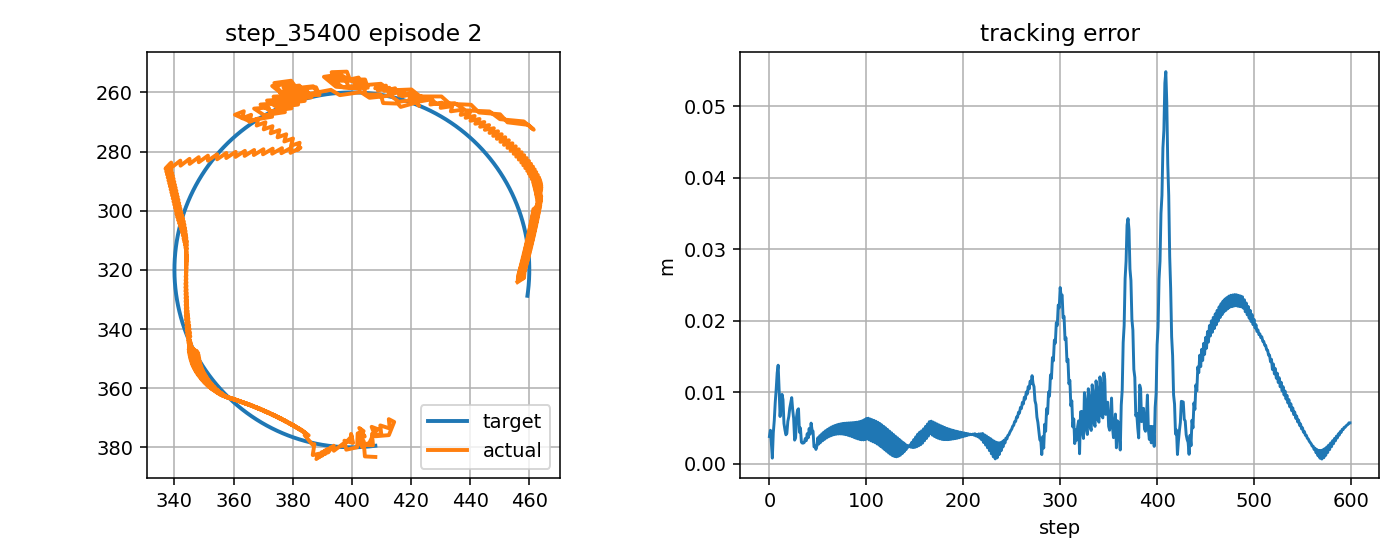

Source data for this figure (header and first rows):
step, t, x_target_px, y_target_px, x_ee_px, y_ee_px, q1, q2, dq1, dq2, tau1, tau2, tau_pd1, tau_pd2, reward, ee_error_px, ee_error_m, q_error_norm, dq_error_norm, action_norm, action_saturation, tau_total_norm, tau_residual_norm, q_abs_max
0, 2.86, 407.9, 379.5, 407.9, 383.3, -2.394, 2.434, -0.1949, 1.667, -3.408, 2.483, -4.654, 1.379, 0.7682, 3.792, 0.003792, 0.02706, 1.626, 0.333, 0.0, 4.217, 1.665, 2.434
1, 2.876, 407.4, 379.5, 404.4, 383.1, -2.424, 2.434, -1.815, 0.0, 1.94, -17.56, -2.756, -12.92, 0.7496, 4.667, 0.004667, 0.03654, 1.569, 1.32, 0.0, 17.66, 6.598, 2.434
2, 2.893, 406.9, 379.6, 404.1, 379.2, -2.426, 2.407, -0.1488, -1.667, 14.93, -4.483, 14.4, 0.4141, 0.8947, 2.887, 0.002887, 0.02375, 1.705, 0.9851, 0.0, 15.59, 4.926, 2.426
3, 2.91, 406.4, 379.7, 407.1, 379.3, -2.401, 2.407, 1.518, 0.0, 2.351, 19.32, -2.343, 14.72, 0.9683, 0.77, 0.00077, 0.006335, 1.766, 1.314, 0.0, 19.46, 6.571, 2.407
4, 2.926, 406, 379.7, 406.8, 375.5, -2.404, 2.379, -0.1488, -1.641, -15.2, 1.243, -20.0, 1.388, 0.7315, 4.315, 0.004315, 0.03144, 1.675, 0.9598, 0.0, 15.25, 4.799, 2.404
5, 2.943, 405.5, 379.8, 410, 375.7, -2.378, 2.38, 1.518, 0.02529, 0.8617, 19.93, -3.529, 15.47, 0.6812, 6.023, 0.006023, 0.04792, 1.767, 1.251, 0.0, 19.95, 6.253, 2.38
6, 2.96, 405, 379.8, 409.6, 372.6, -2.381, 2.357, -0.1488, -1.341, -15.84, 1.355, -20.0, 2.123, 0.5795, 8.573, 0.008573, 0.06589, 1.37, 0.8462, 0.0, 15.9, 4.231, 2.381
7, 2.976, 404.5, 379.8, 412.8, 373.6, -2.355, 2.363, 1.518, 0.3255, -1.279, 17.65, -4.712, 13.83, 0.5065, 10.41, 0.01041, 0.08347, 1.793, 1.027, 0.0, 17.7, 5.136, 2.363
8, 2.993, 404, 379.9, 412.5, 370.5, -2.358, 2.34, -0.1488, -1.341, -17.06, 1.145, -20.0, 0.3023, 0.4176, 12.69, 0.01269, 0.09958, 1.365, 0.6125, 0.0, 17.09, 3.062, 2.358
9, 3.01, 403.5, 379.9, 414.3, 371.4, -2.344, 2.346, 0.8421, 0.3255, -4.655, 16.68, -5.891, 14.41, 0.397, 13.77, 0.01377, 0.1099, 1.135, 0.5167, 0.0, 17.32, 2.583, 2.346
10, 3.026, 403, 379.9, 412.5, 375.9, -2.358, 2.379, -0.8246, 1.992, -19.59, 4.595, -16.49, 0.8769, 0.615, 10.37, 0.01037, 0.085, 2.059, 0.9689, 0.0, 20.12, 4.845, 2.379
11, 3.043, 402.5, 379.9, 407.9, 376.3, -2.395, 2.384, -2.22, 0.3255, 1.2, -18.25, 0.519, -13.63, 0.7846, 6.589, 0.006589, 0.05335, 1.995, 0.9349, 0.0, 18.29, 4.674, 2.395
12, 3.06, 402, 380, 406.7, 373.1, -2.404, 2.362, -0.5537, -1.341, 12.3, -5.495, 15.68, -0.4992, 0.5854, 8.36, 0.00836, 0.06468, 1.384, 1.206, 0.5, 13.47, 6.029, 2.404
13, 3.076, 401.5, 380, 409.1, 374, -2.385, 2.367, 1.113, 0.3255, -0.6753, 15.23, -0.8173, 13.6, 0.5716, 9.682, 0.009682, 0.07765, 1.4, 0.327, 0.0, 15.24, 1.635, 2.385
14, 3.093, 401, 380, 407.9, 374.3, -2.394, 2.371, -0.5537, 0.1904, -17.33, 2.232, -18.34, 0.06251, 0.6406, 8.951, 0.008951, 0.07175, 0.3563, 0.478, 0.0, 17.48, 2.39, 2.394
15, 3.11, 400.5, 380, 405.9, 378.6, -2.411, 2.402, -1.012, 1.857, -5.543, 5.423, -1.495, 1.015, 0.8017, 5.619, 0.005619, 0.04672, 2.006, 1.197, 0.0, 7.755, 5.985, 2.411
16, 3.126, 400, 380.0, 404.6, 378.9, -2.422, 2.405, -0.6554, 0.1904, 6.952, -18.39, 3.546, -13.42, 0.789, 4.732, 0.004732, 0.03943, 0.4486, 1.205, 0.5, 19.66, 6.026, 2.422
17, 3.143, 399.5, 380, 403.5, 379.9, -2.431, 2.412, -0.5475, 0.4446, -2.343, 1.253, 0.2208, -0.2197, 0.8417, 4.032, 0.004032, 0.03362, 0.5386, 0.5914, 0.0, 2.657, 2.957, 2.431
18, 3.16, 399, 380, 402, 377.1, -2.443, 2.392, -0.6768, -1.222, -2.179, -0.5629, -0.6844, -2.535, 0.8181, 4.235, 0.004235, 0.03383, 1.288, 0.4949, 0.0, 2.25, 2.475, 2.443
19, 3.176, 398.5, 380, 404.1, 378.2, -2.426, 2.399, 0.9898, 0.4446, -1.4, 11.64, 0.8635, 11.49, 0.7201, 5.91, 0.00591, 0.04905, 1.32, 0.4536, 0.0, 11.72, 2.268, 2.426
20, 3.193, 398, 380, 402.6, 375.3, -2.437, 2.379, -0.6768, -1.222, -13.48, -1.278, -16.58, -2.131, 0.7075, 6.582, 0.006582, 0.05233, 1.283, 0.6421, 0.0, 13.54, 3.211, 2.437
21, 3.21, 397.5, 379.9, 404.4, 376.3, -2.423, 2.386, 0.8419, 0.4446, -2.512, 11.73, 0.3436, 11.89, 0.6485, 7.78, 0.00778, 0.06378, 1.183, 0.5719, 0.0, 12, 2.86, 2.423
22, 3.226, 397, 379.9, 402.5, 373.5, -2.437, 2.366, -0.8248, -1.222, -14.58, 0.657, -15.53, -1.734, 0.6297, 8.506, 0.008506, 0.06706, 1.336, 0.5139, 0.0, 14.6, 2.57, 2.437
23, 3.243, 396.5, 379.9, 404, 374.5, -2.426, 2.373, 0.6763, 0.4446, -2.252, 11.32, 1.489, 12.28, 0.5903, 9.23, 0.00923, 0.07469, 1.034, 0.7723, 0.0, 11.54, 3.862, 2.426
24, 3.26, 396, 379.9, 402, 375.3, -2.442, 2.379, -0.9903, 0.3503, -15.17, 2.15, -14.1, -1.343, 0.7118, 7.534, 0.007534, 0.0609, 0.832, 0.7306, 0.0, 15.32, 3.653, 2.442
25, 3.276, 395.5, 379.8, 401.8, 380, -2.446, 2.413, -0.1987, 2.017, -1.132, 3.048, 3.02, -0.826, 0.7342, 6.312, 0.006312, 0.05244, 2.043, 1.136, 0.0, 3.252, 5.679, 2.446
26, 3.293, 395, 379.8, 398.1, 380.8, -2.477, 2.419, -1.865, 0.3503, -0.5019, -20.0, -4.93, -15.37, 0.8851, 3.289, 0.003289, 0.02664, 1.663, 1.302, 0.0, 20.01, 6.511, 2.477
27, 3.31, 394.5, 379.7, 397.5, 377.8, -2.48, 2.397, -0.1987, -1.316, 10.91, -7.27, 12.74, -2.277, 0.8193, 3.609, 0.003609, 0.0295, 1.286, 1.063, 0.5, 13.11, 5.317, 2.48
28, 3.326, 394, 379.7, 400.4, 378.5, -2.456, 2.402, 1.423, 0.3503, -3.047, 13.24, -3.966, 11.78, 0.6701, 6.553, 0.006553, 0.05447, 1.71, 0.3437, 0.0, 13.58, 1.718, 2.456
29, 3.343, 393.5, 379.6, 399.7, 375.5, -2.46, 2.38, -0.2441, -1.316, -15.83, -2.19, -20.0, -1.79, 0.6557, 7.506, 0.007506, 0.06109, 1.28, 0.8383, 0.0, 15.98, 4.191, 2.46
30, 3.36, 393, 379.6, 399.9, 376.3, -2.459, 2.386, 0.05908, 0.3503, -6.151, 11.78, -4.552, 12.27, 0.6793, 7.668, 0.007668, 0.06304, 0.4921, 0.3342, 0.0, 13.29, 1.671, 2.459
31, 3.376, 392.5, 379.5, 396.9, 379.5, -2.486, 2.409, -1.608, 1.38, -11, 2.441, -7.773, -1.311, 0.8628, 4.39, 0.00439, 0.0363, 1.972, 0.9894, 0.0, 11.27, 4.947, 2.486
32, 3.393, 392, 379.5, 396.9, 378.9, -2.485, 2.405, 0.05908, -0.2866, 13.04, -15.39, 9.739, -10.4, 0.7493, 4.987, 0.004987, 0.04136, 0.3853, 1.198, 0.5, 20.18, 5.99, 2.485
33, 3.41, 391.5, 379.4, 393.9, 381.2, -2.512, 2.42, -1.608, 0.9334, -8.796, 2.089, -7.115, 3.057, 0.9148, 3.002, 0.003002, 0.02303, 1.683, 0.388, 0.0, 9.041, 1.94, 2.512
34, 3.426, 391, 379.3, 393.9, 379.5, -2.511, 2.408, 0.05908, -0.7332, 12.42, -12.29, 10.4, -7.295, 0.8577, 2.87, 0.00287, 0.02357, 0.7458, 1.078, 0.5, 17.48, 5.389, 2.511
35, 3.443, 390.5, 379.2, 391.9, 381.8, -2.529, 2.423, -1.098, 0.9334, -7.17, 3.376, -6.451, 6.417, 0.8741, 2.879, 0.002879, 0.02077, 1.308, 0.6249, 0.0, 7.925, 3.124, 2.529
36, 3.46, 390, 379.2, 392.9, 380, -2.52, 2.411, 0.569, -0.7332, 8.668, -12.46, 5.654, -7.51, 0.8452, 2.96, 0.00296, 0.02372, 1.053, 1.16, 0.5, 15.18, 5.799, 2.52
37, 3.476, 389.5, 379.1, 390.9, 382.3, -2.538, 2.427, -1.098, 0.9334, -9.524, 3.961, -11.51, 6.2, 0.8383, 3.511, 0.003511, 0.02514, 1.314, 0.5991, 0.0, 10.31, 2.995, 2.538
38, 3.493, 389, 379, 391.8, 380.5, -2.529, 2.415, 0.569, -0.7332, 8.965, -12.71, 5.693, -7.731, 0.8408, 3.211, 0.003211, 0.02494, 1.048, 1.191, 0.5, 15.55, 5.954, 2.529
39, 3.51, 388.5, 378.9, 389.9, 382.8, -2.547, 2.43, -1.098, 0.9334, -9.544, 3.389, -11.47, 5.977, 0.8005, 4.193, 0.004193, 0.02991, 1.319, 0.6454, 0.0, 10.13, 3.227, 2.547
40, 3.526, 388, 378.8, 390.9, 381.1, -2.538, 2.418, 0.569, -0.7332, 9.294, -12.94, 5.738, -7.957, 0.8285, 3.606, 0.003606, 0.0272, 1.042, 1.225, 0.5, 15.93, 6.124, 2.538
41, 3.543, 387.6, 378.7, 389, 383.4, -2.556, 2.433, -1.098, 0.9334, -9.554, 2.834, -11.42, 5.748, 0.7629, 4.913, 0.004913, 0.03501, 1.325, 0.6925, 0.0, 9.966, 3.462, 2.556
42, 3.56, 387.1, 378.6, 389.9, 381.6, -2.546, 2.421, 0.569, -0.7332, 9.581, -13.18, 5.789, -8.188, 0.8103, 4.114, 0.004114, 0.03036, 1.037, 1.254, 0.5, 16.29, 6.269, 2.546
43, 3.576, 386.6, 378.5, 388, 384, -2.565, 2.437, -1.098, 0.9334, -9.561, 2.282, -11.37, 5.514, 0.7252, 5.668, 0.005668, 0.04039, 1.331, 0.7409, 0.0, 9.829, 3.705, 2.565
44, 3.593, 386.1, 378.4, 388.9, 382.2, -2.555, 2.425, 0.569, -0.7332, 9.844, -13.42, 5.846, -8.425, 0.7873, 4.713, 0.004713, 0.03425, 1.031, 1.28, 0.5, 16.64, 6.399, 2.555
45, 3.61, 385.6, 378.2, 386.8, 382.6, -2.573, 2.426, -1.098, 0.1059, -9.557, 1.753, -11.31, 5.274, 0.8048, 4.532, 0.004532, 0.03227, 0.894, 0.7867, 0.0, 9.717, 3.934, 2.573
46, 3.626, 385.1, 378.1, 387.3, 378.9, -2.564, 2.4, 0.569, -1.561, 6.306, -6.494, 5.907, -1.566, 0.9247, 2.348, 0.002348, 0.01828, 1.679, 0.9889, 0.5, 9.052, 4.944, 2.564
47, 3.643, 384.6, 378, 386.8, 379.2, -2.569, 2.402, -0.2974, 0.1059, -9.8, 11.54, -11.25, 12.61, 0.8954, 2.46, 0.00246, 0.01866, 0.2033, 0.3601, 0.0, 15.14, 1.801, 2.569
48, 3.66, 384.2, 377.9, 384, 375.9, -2.586, 2.376, -1.019, -1.561, -4.098, -1.1, -2.531, -0.8501, 0.927, 1.988, 0.001988, 0.01438, 1.68, 0.3174, 0.0, 4.243, 1.587, 2.586
49, 3.676, 383.7, 377.7, 385.4, 376, -2.575, 2.378, 0.6478, 0.1059, 5.232, 10.33, 5.186, 13.32, 0.8813, 2.478, 0.002478, 0.01991, 0.8845, 0.5983, 0.0, 11.58, 2.992, 2.575
50, 3.693, 383.2, 377.6, 382.8, 374, -2.592, 2.361, -1.019, -0.9831, -9.978, 1.001, -12.01, -0.1421, 0.8251, 3.628, 0.003628, 0.02619, 1.203, 0.4664, 0.0, 10.03, 2.332, 2.592
51, 3.71, 382.7, 377.5, 384.5, 375.4, -2.581, 2.373, 0.6478, 0.6835, 4.689, 10.57, 5.163, 9.067, 0.9046, 2.742, 0.002742, 0.0219, 1.157, 0.315, 0.0, 11.56, 1.575, 2.581
52, 3.726, 382.2, 377.3, 381.8, 373.4, -2.598, 2.356, -1.019, -0.9831, -9.128, -2.725, -12.03, -4.731, 0.8064, 3.907, 0.003907, 0.02828, 1.202, 0.7052, 0.0, 9.527, 3.526, 2.598
53, 3.743, 381.8, 377.2, 383.6, 374.8, -2.587, 2.368, 0.6478, 0.6835, 4.46, 10.5, 5.149, 9.096, 0.8953, 2.988, 0.002988, 0.02374, 1.157, 0.313, 0.0, 11.41, 1.565, 2.587
54, 3.76, 381.3, 377, 380.9, 372.9, -2.604, 2.351, -1.019, -0.9831, -9.327, -2.555, -12.04, -4.704, 0.7961, 4.165, 0.004165, 0.03022, 1.202, 0.6921, 0.0, 9.671, 3.46, 2.604
55, 3.776, 380.8, 376.8, 382.6, 374.2, -2.594, 2.363, 0.6478, 0.6835, 4.249, 10.44, 5.141, 9.121, 0.8867, 3.212, 0.003212, 0.02542, 1.157, 0.3186, 0.0, 11.27, 1.593, 2.594
56, 3.793, 380.3, 376.7, 379.9, 372.3, -2.611, 2.346, -1.019, -0.9831, -9.518, -2.404, -12.04, -4.681, 0.7866, 4.4, 0.0044, 0.03198, 1.201, 0.6801, 0.0, 9.817, 3.4, 2.611
57, 3.81, 379.9, 376.5, 381.7, 373.6, -2.6, 2.358, 0.6478, 0.6835, 4.058, 10.39, 5.14, 9.14, 0.879, 3.414, 0.003414, 0.02692, 1.157, 0.3304, 0.0, 11.15, 1.652, 2.6
58, 3.826, 379.4, 376.3, 378.9, 371.8, -2.617, 2.341, -1.019, -0.9831, -9.7, -2.272, -12.04, -4.664, 0.778, 4.614, 0.004614, 0.03358, 1.201, 0.6693, 0.0, 9.962, 3.347, 2.617
59, 3.843, 378.9, 376.2, 380.7, 373.1, -2.606, 2.353, 0.6478, 0.6835, 3.888, 10.35, 5.147, 9.155, 0.8721, 3.592, 0.003592, 0.02824, 1.157, 0.3465, 0.0, 11.05, 1.732, 2.606
... 540 more rows
